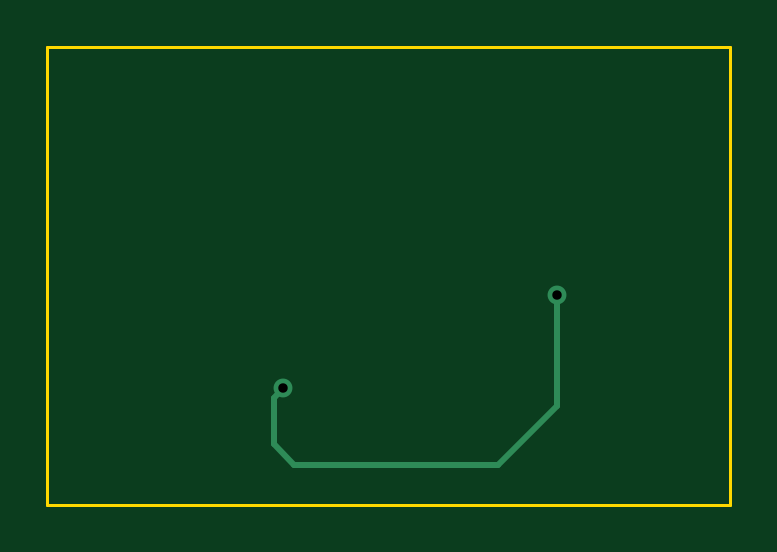
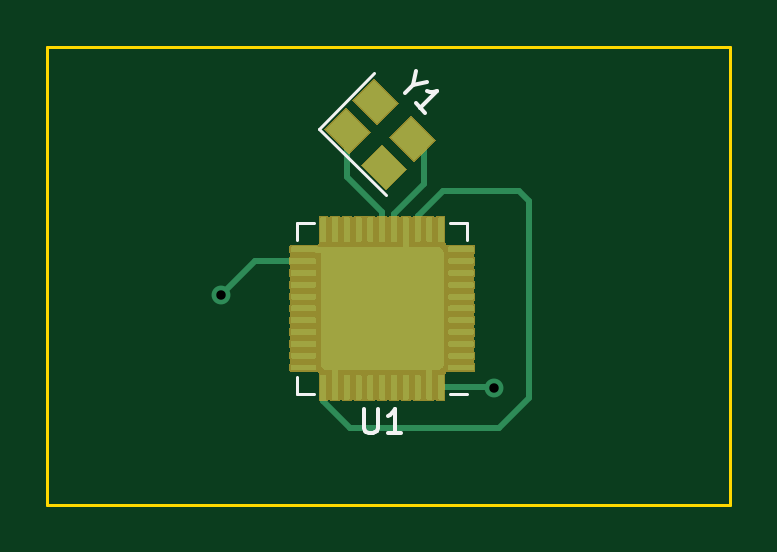
Circuit board: 11 layer files. Board 28.9 x 19.4 mm.
- bottom_copper: Học vẽ mạch cùng anh Sắn-B_Cu.gbr (84183 bytes)
- bottom_mask: Học vẽ mạch cùng anh Sắn-B_Mask.gbr (19835 bytes)
- paste: Học vẽ mạch cùng anh Sắn-B_Paste.gbr (105490 bytes)
- bottom_silk: Học vẽ mạch cùng anh Sắn-B_SilkS.gbr (1747 bytes)
- outline: Học vẽ mạch cùng anh Sắn-Edge_Cuts.gbr (751 bytes)
- top_copper: Học vẽ mạch cùng anh Sắn-F_Cu.gbr (916 bytes)
- top_mask: Học vẽ mạch cùng anh Sắn-F_Mask.gbr (511 bytes)
- paste: Học vẽ mạch cùng anh Sắn-F_Paste.gbr (506 bytes)
- top_silk: Học vẽ mạch cùng anh Sắn-F_SilkS.gbr (507 bytes)
- drill: Học vẽ mạch cùng anh Sắn-NPTH.drl (272 bytes)
- drill: Học vẽ mạch cùng anh Sắn-PTH.drl (309 bytes)

=== bottom_copper: Học vẽ mạch cùng anh Sắn-B_Cu.gbr (84183 bytes, source omitted) ===
=== bottom_mask: Học vẽ mạch cùng anh Sắn-B_Mask.gbr (19835 bytes, source omitted) ===
=== paste: Học vẽ mạch cùng anh Sắn-B_Paste.gbr (105490 bytes, source omitted) ===
=== bottom_silk: Học vẽ mạch cùng anh Sắn-B_SilkS.gbr ===
G04 #@! TF.GenerationSoftware,KiCad,Pcbnew,(5.1.5)-3*
G04 #@! TF.CreationDate,2020-09-25T08:39:15-07:00*
G04 #@! TF.ProjectId,H_c v_ m_ch c_ng anh S_n,48cd6320-76bd-4206-9da1-63682063f96e,rev?*
G04 #@! TF.SameCoordinates,Original*
G04 #@! TF.FileFunction,Legend,Bot*
G04 #@! TF.FilePolarity,Positive*
%FSLAX46Y46*%
G04 Gerber Fmt 4.6, Leading zero omitted, Abs format (unit mm)*
G04 Created by KiCad (PCBNEW (5.1.5)-3) date 2020-09-25 08:39:15*
%MOMM*%
%LPD*%
G04 APERTURE LIST*
%ADD10C,0.120000*%
%ADD11C,0.150000*%
G04 APERTURE END LIST*
D10*
X221833740Y-88271513D02*
X219005313Y-91099940D01*
X219500287Y-85938060D02*
X221833740Y-88271513D01*
X216266200Y-99495000D02*
X215541200Y-99495000D01*
X222761200Y-92275000D02*
X222761200Y-93000000D01*
X222036200Y-92275000D02*
X222761200Y-92275000D01*
X215541200Y-92275000D02*
X215541200Y-93000000D01*
X216266200Y-92275000D02*
X215541200Y-92275000D01*
X222761200Y-99495000D02*
X222761200Y-98770000D01*
X222036200Y-99495000D02*
X222761200Y-99495000D01*
D11*
X217840269Y-86433034D02*
X218176987Y-86769752D01*
X217705582Y-85826943D02*
X217840269Y-86433034D01*
X217234178Y-86298347D01*
X217335193Y-87611545D02*
X217739254Y-87207484D01*
X217537223Y-87409515D02*
X216830117Y-86702408D01*
X216998475Y-86736080D01*
X217133162Y-86736080D01*
X217234178Y-86702408D01*
X219913104Y-100157380D02*
X219913104Y-100966904D01*
X219865485Y-101062142D01*
X219817866Y-101109761D01*
X219722628Y-101157380D01*
X219532152Y-101157380D01*
X219436914Y-101109761D01*
X219389295Y-101062142D01*
X219341676Y-100966904D01*
X219341676Y-100157380D01*
X218341676Y-101157380D02*
X218913104Y-101157380D01*
X218627390Y-101157380D02*
X218627390Y-100157380D01*
X218722628Y-100300238D01*
X218817866Y-100395476D01*
X218913104Y-100443095D01*
M02*

=== outline: Học vẽ mạch cùng anh Sắn-Edge_Cuts.gbr ===
G04 #@! TF.GenerationSoftware,KiCad,Pcbnew,(5.1.5)-3*
G04 #@! TF.CreationDate,2020-09-25T08:39:15-07:00*
G04 #@! TF.ProjectId,H_c v_ m_ch c_ng anh S_n,48cd6320-76bd-4206-9da1-63682063f96e,rev?*
G04 #@! TF.SameCoordinates,Original*
G04 #@! TF.FileFunction,Profile,NP*
%FSLAX46Y46*%
G04 Gerber Fmt 4.6, Leading zero omitted, Abs format (unit mm)*
G04 Created by KiCad (PCBNEW (5.1.5)-3) date 2020-09-25 08:39:15*
%MOMM*%
%LPD*%
G04 APERTURE LIST*
%ADD10C,0.120000*%
G04 APERTURE END LIST*
D10*
X204419200Y-84810600D02*
X204698600Y-84810600D01*
X204419200Y-104190800D02*
X204419200Y-84810600D01*
X233324400Y-104190800D02*
X204419200Y-104190800D01*
X233324400Y-84810600D02*
X233324400Y-104190800D01*
X204698600Y-84810600D02*
X233324400Y-84810600D01*
M02*

=== top_copper: Học vẽ mạch cùng anh Sắn-F_Cu.gbr ===
G04 #@! TF.GenerationSoftware,KiCad,Pcbnew,(5.1.5)-3*
G04 #@! TF.CreationDate,2020-09-25T08:39:15-07:00*
G04 #@! TF.ProjectId,H_c v_ m_ch c_ng anh S_n,48cd6320-76bd-4206-9da1-63682063f96e,rev?*
G04 #@! TF.SameCoordinates,Original*
G04 #@! TF.FileFunction,Copper,L1,Top*
G04 #@! TF.FilePolarity,Positive*
%FSLAX46Y46*%
G04 Gerber Fmt 4.6, Leading zero omitted, Abs format (unit mm)*
G04 Created by KiCad (PCBNEW (5.1.5)-3) date 2020-09-25 08:39:15*
%MOMM*%
%LPD*%
G04 APERTURE LIST*
%ADD10C,0.800000*%
%ADD11C,0.250000*%
G04 APERTURE END LIST*
D10*
X214401400Y-99263200D03*
X225983800Y-95326200D03*
D11*
X214001401Y-99663199D02*
X214001401Y-101644399D01*
X214401400Y-99263200D02*
X214001401Y-99663199D01*
X214001401Y-101644399D02*
X214871402Y-102514400D01*
X214871402Y-102514400D02*
X223494600Y-102514400D01*
X223494600Y-102514400D02*
X225983800Y-100025200D01*
X225983800Y-100025200D02*
X225983800Y-95326200D01*
M02*

=== top_mask: Học vẽ mạch cùng anh Sắn-F_Mask.gbr ===
G04 #@! TF.GenerationSoftware,KiCad,Pcbnew,(5.1.5)-3*
G04 #@! TF.CreationDate,2020-09-25T08:39:15-07:00*
G04 #@! TF.ProjectId,H_c v_ m_ch c_ng anh S_n,48cd6320-76bd-4206-9da1-63682063f96e,rev?*
G04 #@! TF.SameCoordinates,Original*
G04 #@! TF.FileFunction,Soldermask,Top*
G04 #@! TF.FilePolarity,Negative*
%FSLAX46Y46*%
G04 Gerber Fmt 4.6, Leading zero omitted, Abs format (unit mm)*
G04 Created by KiCad (PCBNEW (5.1.5)-3) date 2020-09-25 08:39:15*
%MOMM*%
%LPD*%
G04 APERTURE LIST*
G04 APERTURE END LIST*
M02*

=== paste: Học vẽ mạch cùng anh Sắn-F_Paste.gbr ===
G04 #@! TF.GenerationSoftware,KiCad,Pcbnew,(5.1.5)-3*
G04 #@! TF.CreationDate,2020-09-25T08:39:15-07:00*
G04 #@! TF.ProjectId,H_c v_ m_ch c_ng anh S_n,48cd6320-76bd-4206-9da1-63682063f96e,rev?*
G04 #@! TF.SameCoordinates,Original*
G04 #@! TF.FileFunction,Paste,Top*
G04 #@! TF.FilePolarity,Positive*
%FSLAX46Y46*%
G04 Gerber Fmt 4.6, Leading zero omitted, Abs format (unit mm)*
G04 Created by KiCad (PCBNEW (5.1.5)-3) date 2020-09-25 08:39:15*
%MOMM*%
%LPD*%
G04 APERTURE LIST*
G04 APERTURE END LIST*
M02*

=== top_silk: Học vẽ mạch cùng anh Sắn-F_SilkS.gbr ===
G04 #@! TF.GenerationSoftware,KiCad,Pcbnew,(5.1.5)-3*
G04 #@! TF.CreationDate,2020-09-25T08:39:15-07:00*
G04 #@! TF.ProjectId,H_c v_ m_ch c_ng anh S_n,48cd6320-76bd-4206-9da1-63682063f96e,rev?*
G04 #@! TF.SameCoordinates,Original*
G04 #@! TF.FileFunction,Legend,Top*
G04 #@! TF.FilePolarity,Positive*
%FSLAX46Y46*%
G04 Gerber Fmt 4.6, Leading zero omitted, Abs format (unit mm)*
G04 Created by KiCad (PCBNEW (5.1.5)-3) date 2020-09-25 08:39:15*
%MOMM*%
%LPD*%
G04 APERTURE LIST*
G04 APERTURE END LIST*
M02*

=== drill: Học vẽ mạch cùng anh Sắn-NPTH.drl ===
M48
; DRILL file {KiCad (5.1.5)-3} date 9/25/2020 8:38:57 AM
; FORMAT={-:-/ absolute / inch / decimal}
; #@! TF.CreationDate,2020-09-25T08:38:57-07:00
; #@! TF.GenerationSoftware,Kicad,Pcbnew,(5.1.5)-3
; #@! TF.FileFunction,NonPlated,1,2,NPTH
FMAT,2
INCH
%
G90
G05
T0
M30

=== drill: Học vẽ mạch cùng anh Sắn-PTH.drl ===
M48
; DRILL file {KiCad (5.1.5)-3} date 9/25/2020 8:38:55 AM
; FORMAT={-:-/ absolute / inch / decimal}
; #@! TF.CreationDate,2020-09-25T08:38:55-07:00
; #@! TF.GenerationSoftware,Kicad,Pcbnew,(5.1.5)-3
; #@! TF.FileFunction,Plated,1,2,PTH
FMAT,2
INCH
T1C0.0157
%
G90
G05
T1
X8.441Y-3.908
X8.897Y-3.753
T0
M30

